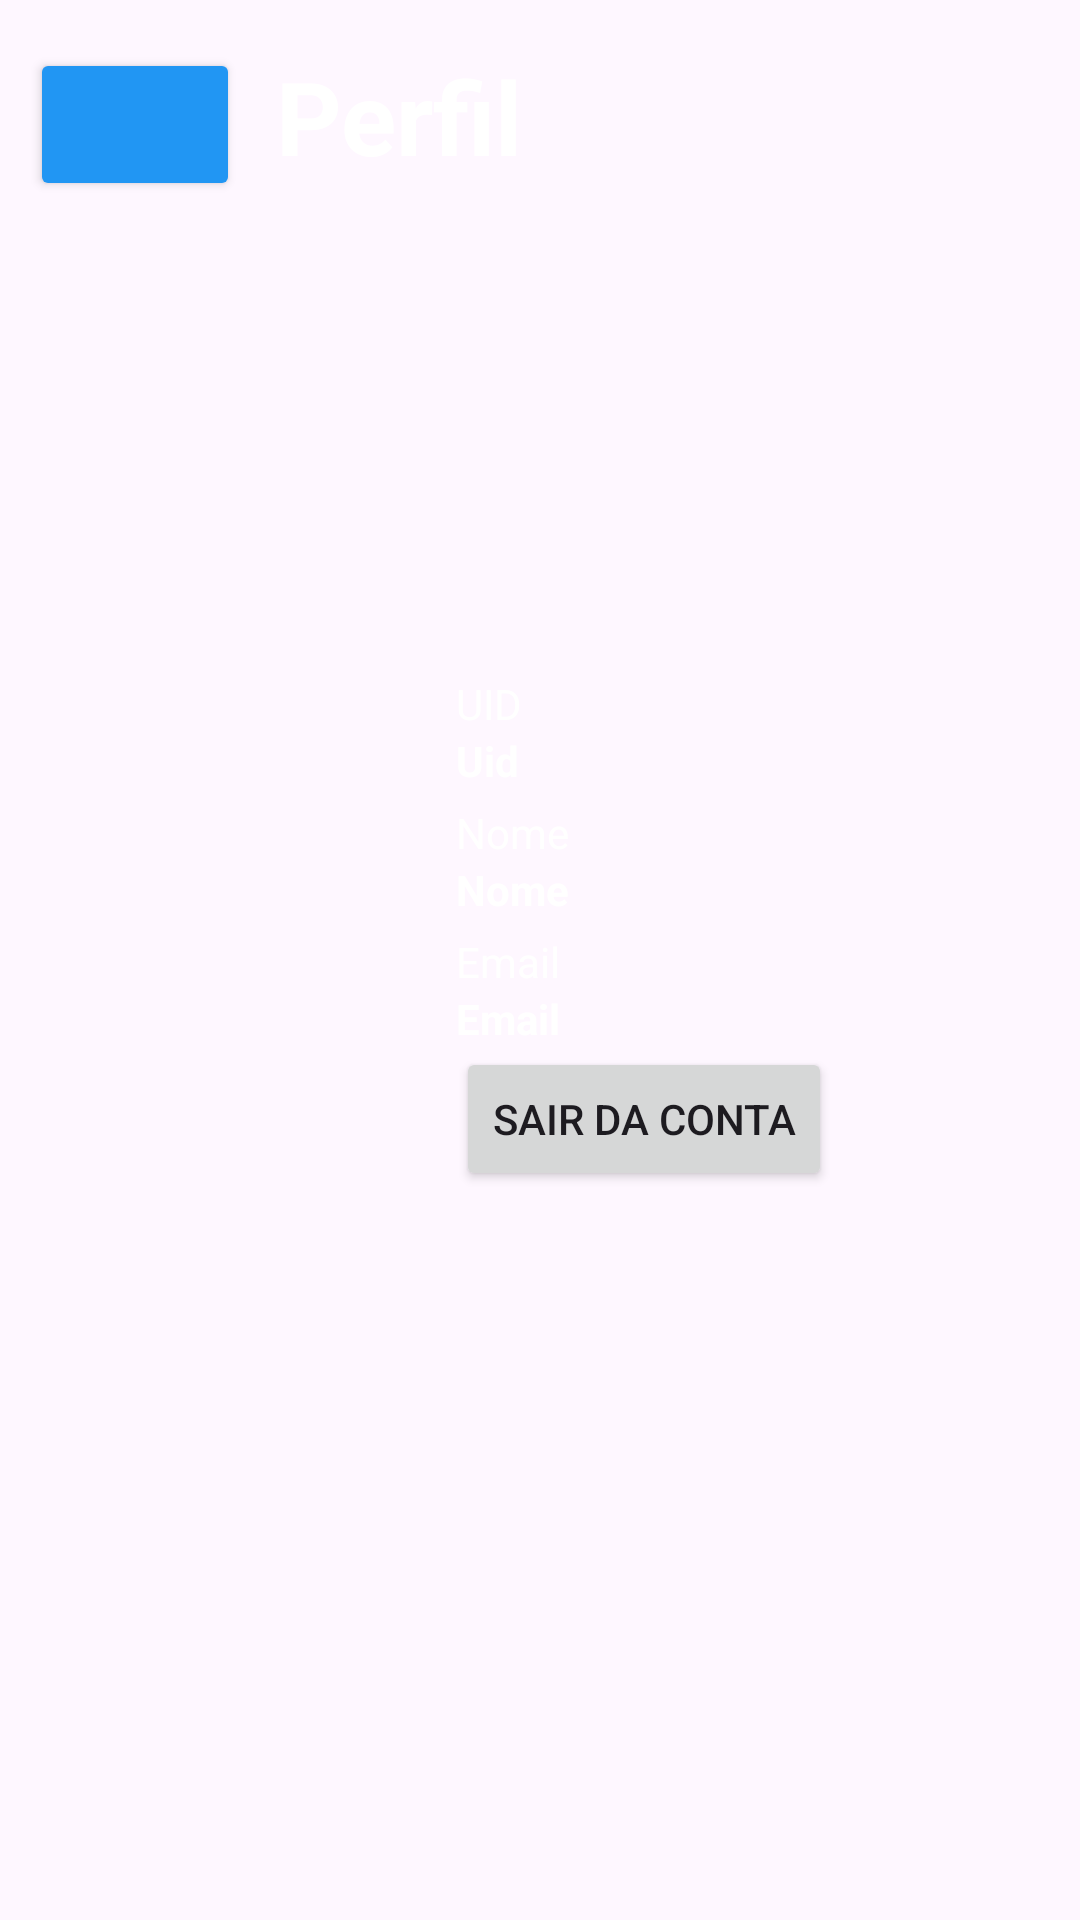

Write the Android layout XML for this screen, with the resource values it uses.
<!-- AndroidManifest.xml: application theme Theme.Geniuscop -->
<!-- res/layout/activity_profile.xml -->
<?xml version="1.0" encoding="utf-8"?>
<androidx.constraintlayout.widget.ConstraintLayout xmlns:android="http://schemas.android.com/apk/res/android"
    xmlns:app="http://schemas.android.com/apk/res-auto"
    xmlns:tools="http://schemas.android.com/tools"
    android:layout_width="match_parent"
    android:layout_height="match_parent"
    android:background="@drawable/genius1"
    android:gravity="center"
    android:orientation="horizontal"
    tools:context=".ProfileActivity">

    <Button
        android:id="@+id/voltar"
        android:layout_width="70dp"
        android:layout_height="51dp"
        android:backgroundTint="#2196F3"
        android:gravity="top"
        android:layout_marginTop="16dp"
        android:layout_marginStart="10dp"
        app:layout_constraintStart_toStartOf="parent"
        app:layout_constraintTop_toTopOf="parent"
        app:icon="?attr/homeAsUpIndicator" />

    <TextView
        android:id="@+id/txtConfigTitle"
        android:layout_width="wrap_content"
        android:layout_height="wrap_content"
        android:layout_marginStart="12dp"
        android:layout_marginTop="16dp"
        android:text="@string/prof"
        android:textColor="@color/white"
        android:textSize="34sp"
        android:textStyle="bold"
        app:layout_constraintStart_toEndOf="@id/voltar"
        app:layout_constraintTop_toTopOf="parent" />

    <LinearLayout
        android:layout_width="417dp"
        android:layout_height="match_parent"
        android:layout_marginStart="152dp"
        android:layout_marginTop="70dp"
        app:layout_constraintTop_toTopOf="parent"
        app:layout_constraintStart_toStartOf="parent"
        android:orientation="vertical">

        <ImageView
            android:id="@+id/profile_image"
            android:layout_width="150dp"
            android:layout_height="150dp"
            android:layout_gravity="center"/>

        <TextView
            android:layout_width="wrap_content"
            android:layout_height="wrap_content"
            android:layout_marginTop="5dp"
            android:text="UID"
            android:textColor="@color/white" />

        <TextView
            android:id="@+id/id"
            android:layout_width="wrap_content"
            android:layout_height="wrap_content"
            android:text="Uid"
            android:textColor="@color/white"
            android:textStyle="bold" />

        <TextView
            android:layout_width="wrap_content"
            android:layout_height="wrap_content"
            android:layout_marginTop="5dp"
            android:text="Nome"
            android:textColor="@color/white" />

        <TextView
            android:id="@+id/name"
            android:layout_width="wrap_content"
            android:layout_height="wrap_content"
            android:text="Nome"
            android:textColor="@color/white"
            android:textStyle="bold" />

        <TextView
            android:layout_width="wrap_content"
            android:layout_height="wrap_content"
            android:layout_marginTop="5dp"
            android:text="Email"
            android:textColor="@color/white" />

        <TextView
            android:id="@+id/email"
            android:layout_width="wrap_content"
            android:layout_height="wrap_content"
            android:text="Email"
            android:textColor="@color/white"
            android:textStyle="bold" />

        <Button
            android:id="@+id/sairdaconta"
            android:layout_width="wrap_content"
            android:layout_height="wrap_content"
            android:text="Sair da conta"
            app:icon="@drawable/common_full_open_on_phone" />
    </LinearLayout>

</androidx.constraintlayout.widget.ConstraintLayout>
<!-- resources referenced by this layout -->
<resources>
  <color name="white">#FFFFFFFF</color>
  <string name="prof">Perfil</string>
  <style name="Theme.Geniuscop" parent="Base.Theme.Geniuscop" />
  <style name="Base.Theme.Geniuscop" parent="Theme.Material3.DayNight.NoActionBar">
          
          
      </style>
</resources>
